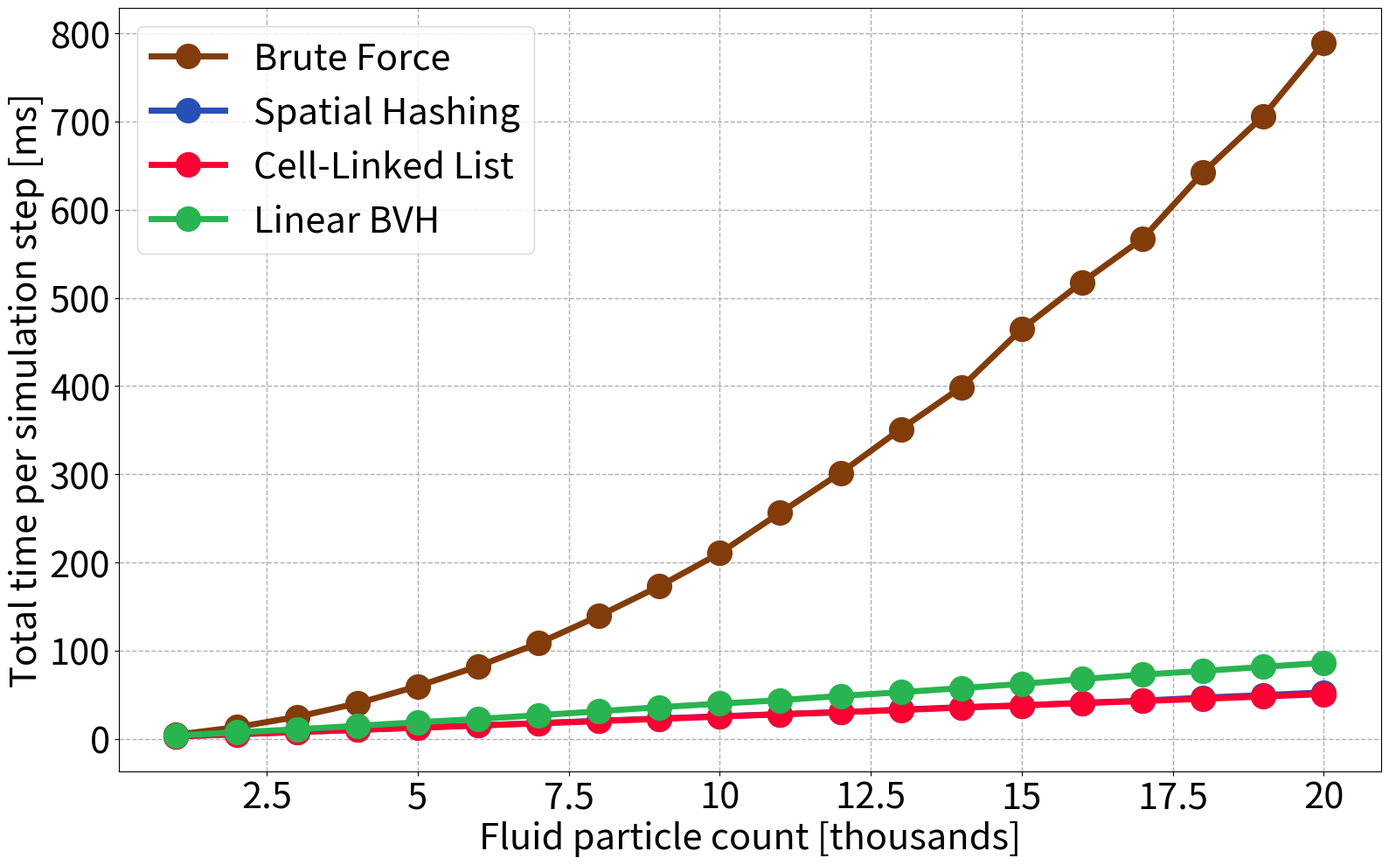

This figure's Python source:
#!/usr/bin/env python3

from pathlib import Path

import matplotlib.pyplot as plt
from matplotlib.ticker import FuncFormatter


# --------------------------------------------------------------------------------------
# --- [ plot data ] --------------------------------------------------------------------
# --------------------------------------------------------------------------------------

PARTICLE_COUNTS = [
    1000,
    2000,
    3000,
    4000,
    5000,
    6000,
    7000,
    8000,
    9000,
    10000,
    11000,
    12000,
    13000,
    14000,
    15000,
    16000,
    17000,
    18000,
    19000,
    20000
]

# 1 thread, averaged over the first 1000 steps, in milliseconds
# (fluid pillar with 100 x <adjustable> x 100)
METHOD_STEP_TIMES_MS = {
    "Brute Force":      [4.75, 13.20, 24.93, 40.26, 59.69, 82.37, 108.39, 139.39, 173.03, 210.51,
                         256.34, 301.46, 351.31, 398.69, 464.63, 517.80, 567.04, 642.13, 706.25, 789.44],
    "Spatial Hashing":  [2.71, 5.25, 7.71, 10.27, 12.70, 15.22, 17.74, 20.42, 23.08, 25.59,
                         27.99, 30.31, 33.10, 35.93, 37.92, 40.90, 43.27, 46.78, 49.57, 52.71],
    "Cell-Linked List": [2.83, 5.23, 7.80, 10.21, 12.72, 15.17, 17.70, 20.16, 22.69, 25.28,
                         27.88, 30.18, 32.78, 35.47, 37.91, 40.60, 42.93, 45.44, 48.04, 50.85],
    "Linear BVH":       [3.76, 7.35, 10.86, 14.82, 18.81, 22.55, 26.81, 31.30, 35.94, 39.95,
                         43.87, 48.69, 52.89, 57.55, 62.36, 67.75, 72.88, 77.04, 81.65, 86.18],
}


# --------------------------------------------------------------------------------------
# --- [ plot styling ] -----------------------------------------------------------------
# --------------------------------------------------------------------------------------

PLOT_TITLE = "TODO"
X_LABEL = "Fluid particle count [thousands]"
Y_LABEL = "Total time per simulation step [ms]"
SHOW_PLOT_TITLE = False

AXES_FONT_SIZE = 30
FIGURE_TITLE_FONT_SIZE = 30

FIG_SIZE = (16.0, 10.0)
LINE_WIDTH = 5.0
MARKER_SIZE = 20.0

GRID_ENABLED = True
GRID_LINE_STYLE = "--"
GRID_LINE_WIDTH = 1.0
GRID_ALPHA = 1.0

SHOW_LEGEND = True
FORMAT_X_AXIS_IN_THOUSANDS = True

OUTPUT_PATH = None
OUTPUT_DPI = 300

def RGB(r: int, g: int, b: int) -> tuple[float, float, float]:
    return (r / 255.0, g / 255.0, b / 255.0)

METHOD_STYLES = {
    "Brute Force": {
        "label": "Brute Force",
        "color": RGB(130, 60, 10),
        "marker": "o",
        "line_style": "-",
    },
    "Spatial Hashing": {
        "label": "Spatial Hashing",
        "color": RGB(40, 80, 180),
        "marker": "o",
        "line_style": "-",
    },
    "Cell-Linked List": {
        "label": "Cell-Linked List",
        "color": RGB(250, 0, 50),
        "marker": "o",
        "line_style": "-",
    },
    "Linear BVH": {
        "label": "Linear BVH",
        "color": RGB(40, 180, 80),
        "marker": "o",
        "line_style": "-",
    },
}


def validate_plot_data() -> None:
    if not PARTICLE_COUNTS:
        raise ValueError("PARTICLE_COUNTS must not be empty.")

    if len(METHOD_STEP_TIMES_MS) != 4:
        raise ValueError(
            f"Expected exactly 4 methods, got {len(METHOD_STEP_TIMES_MS)}."
        )

    num_points = len(PARTICLE_COUNTS)

    for method_name, step_times_ms in METHOD_STEP_TIMES_MS.items():
        if method_name not in METHOD_STYLES:
            raise ValueError(
                f"Missing style entry for method '{method_name}'."
            )

        if len(step_times_ms) != num_points:
            raise ValueError(
                f"Method '{method_name}' has {len(step_times_ms)} measurements, "
                f"but PARTICLE_COUNTS has {num_points} entries."
            )


def plot_scaling() -> None:
    fig, ax = plt.subplots(figsize=FIG_SIZE)

    for method_name, step_times_ms in METHOD_STEP_TIMES_MS.items():
        style = METHOD_STYLES[method_name]

        ax.plot(
            PARTICLE_COUNTS,
            step_times_ms,
            color=style["color"],
            marker=style["marker"],
            linestyle=style["line_style"],
            linewidth=LINE_WIDTH,
            markersize=MARKER_SIZE,
            label=style["label"],
        )

    if SHOW_PLOT_TITLE:
        ax.set_title(PLOT_TITLE, fontsize=FIGURE_TITLE_FONT_SIZE)

    ax.set_xlabel(X_LABEL, fontsize=AXES_FONT_SIZE)
    ax.set_ylabel(Y_LABEL, fontsize=AXES_FONT_SIZE)
    ax.tick_params(axis="both", labelsize=AXES_FONT_SIZE)

    if GRID_ENABLED:
        ax.grid(
            True,
            linestyle=GRID_LINE_STYLE,
            linewidth=GRID_LINE_WIDTH,
            alpha=GRID_ALPHA,
        )

    if SHOW_LEGEND:
        ax.legend(fontsize=AXES_FONT_SIZE)

    if FORMAT_X_AXIS_IN_THOUSANDS:
        ax.xaxis.set_major_formatter(FuncFormatter(lambda x, _: f"{x / 1000.0:g}"))

    fig.tight_layout()

    if OUTPUT_PATH is not None:
        output_path = Path(OUTPUT_PATH)
        output_path.parent.mkdir(parents=True, exist_ok=True)
        fig.savefig(output_path, dpi=OUTPUT_DPI)
        print(f"Saved plot to '{output_path}'.")
    else:
        plt.show()


def main() -> None:
    validate_plot_data()
    plot_scaling()


if __name__ == "__main__":
    main()
